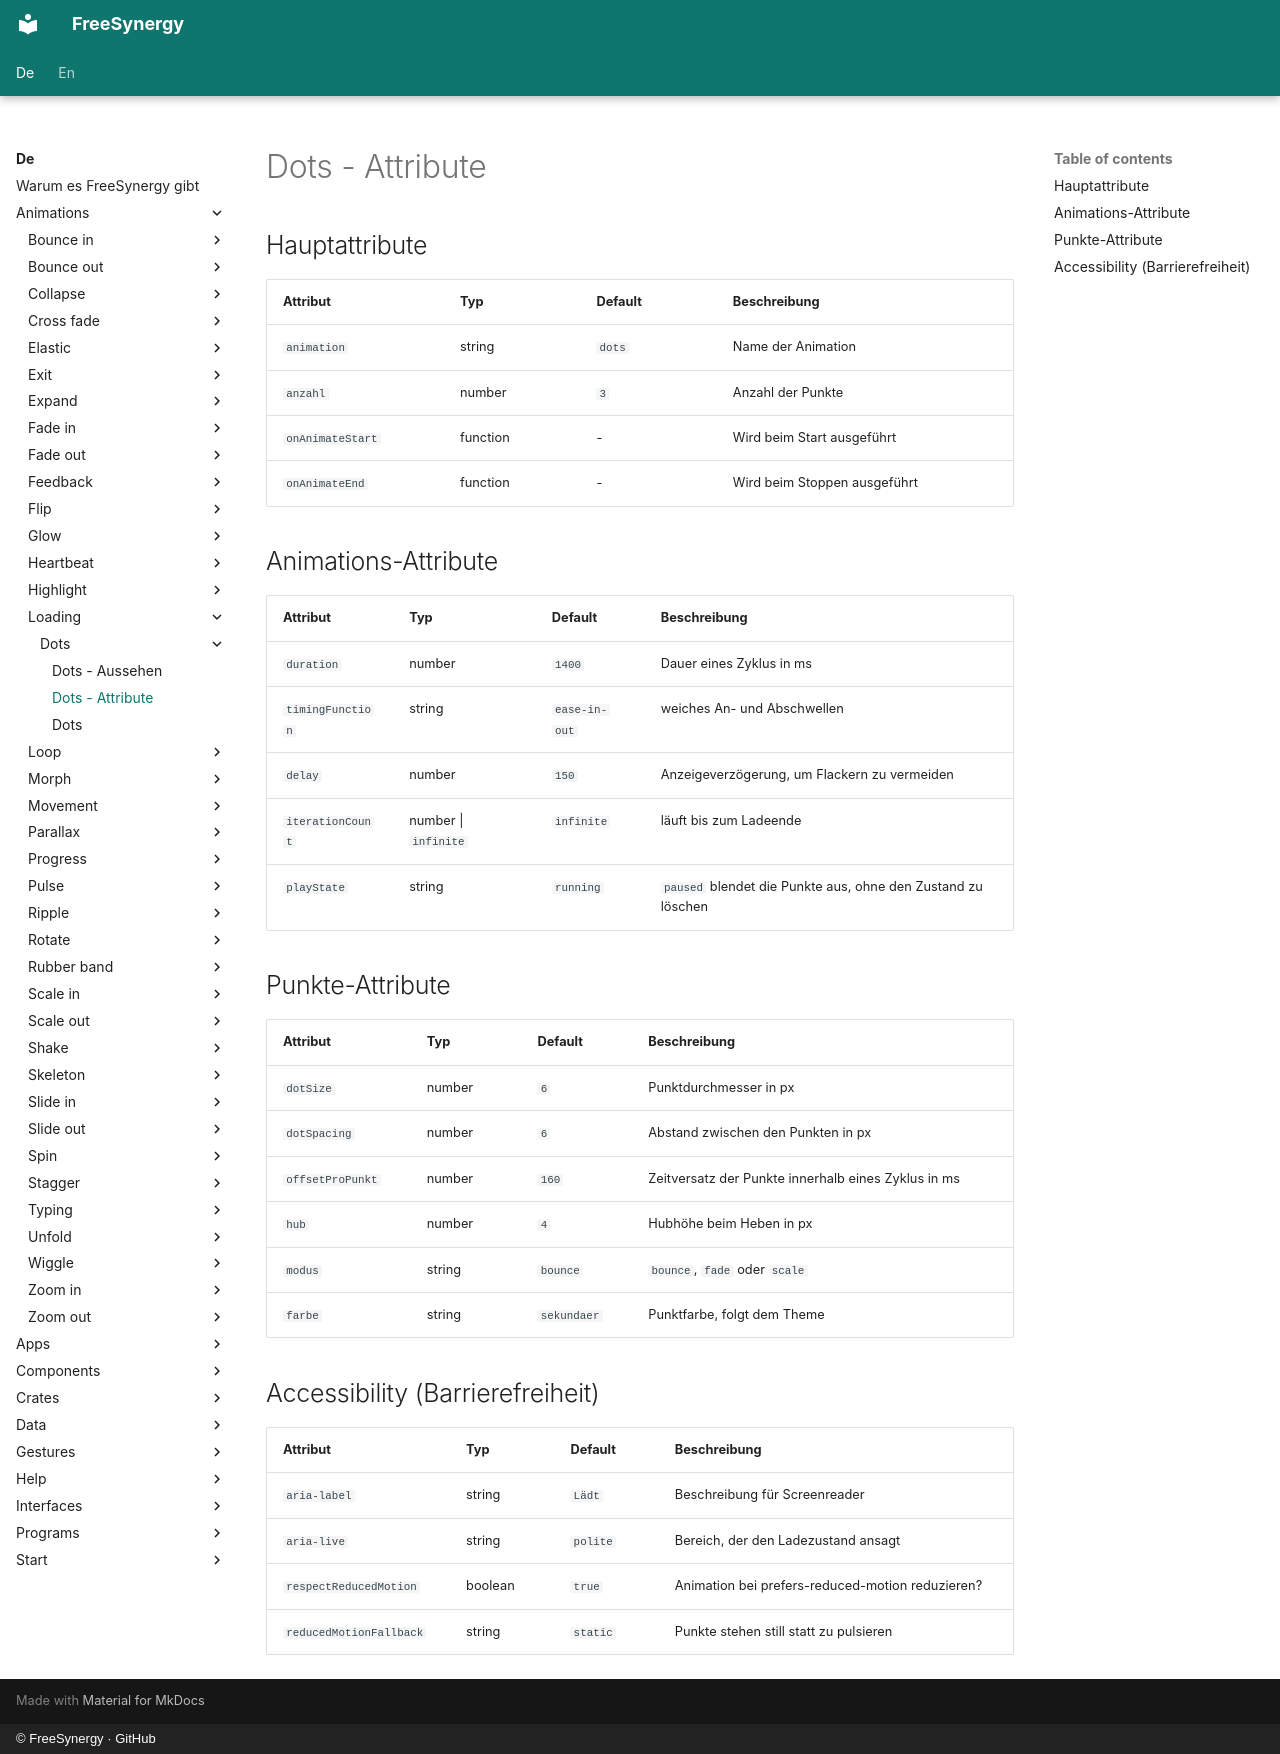

repository: FreeSynergy/fs-documentation · page: de/animations/loading/dots/attributes/index.html · generator: mkdocs · copyright: © FreeSynergy · GitHub

# Dots - Attribute

## Hauptattribute

| Attribut | Typ | Default | Beschreibung |
|----------|-----|---------|--------------|
| `animation` | string | `dots` | Name der Animation |
| `anzahl` | number | `3` | Anzahl der Punkte |
| `onAnimateStart` | function | - | Wird beim Start ausgeführt |
| `onAnimateEnd` | function | - | Wird beim Stoppen ausgeführt |

## Animations-Attribute

| Attribut | Typ | Default | Beschreibung |
|----------|-----|---------|--------------|
| `duration` | number | `1400` | Dauer eines Zyklus in ms |
| `timingFunction` | string | `ease-in-out` | weiches An- und Abschwellen |
| `delay` | number | `150` | Anzeigeverzögerung, um Flackern zu vermeiden |
| `iterationCount` | number \| `infinite` | `infinite` | läuft bis zum Ladeende |
| `playState` | string | `running` | `paused` blendet die Punkte aus, ohne den Zustand zu löschen |

## Punkte-Attribute

| Attribut | Typ | Default | Beschreibung |
|----------|-----|---------|--------------|
| `dotSize` | number | `6` | Punktdurchmesser in px |
| `dotSpacing` | number | `6` | Abstand zwischen den Punkten in px |
| `offsetProPunkt` | number | `160` | Zeitversatz der Punkte innerhalb eines Zyklus in ms |
| `hub` | number | `4` | Hubhöhe beim Heben in px |
| `modus` | string | `bounce` | `bounce`, `fade` oder `scale` |
| `farbe` | string | `sekundaer` | Punktfarbe, folgt dem Theme |

## Accessibility (Barrierefreiheit)

| Attribut | Typ | Default | Beschreibung |
|----------|-----|---------|--------------|
| `aria-label` | string | `Lädt` | Beschreibung für Screenreader |
| `aria-live` | string | `polite` | Bereich, der den Ladezustand ansagt |
| `respectReducedMotion` | boolean | `true` | Animation bei prefers-reduced-motion reduzieren? |
| `reducedMotionFallback` | string | `static` | Punkte stehen still statt zu pulsieren |
